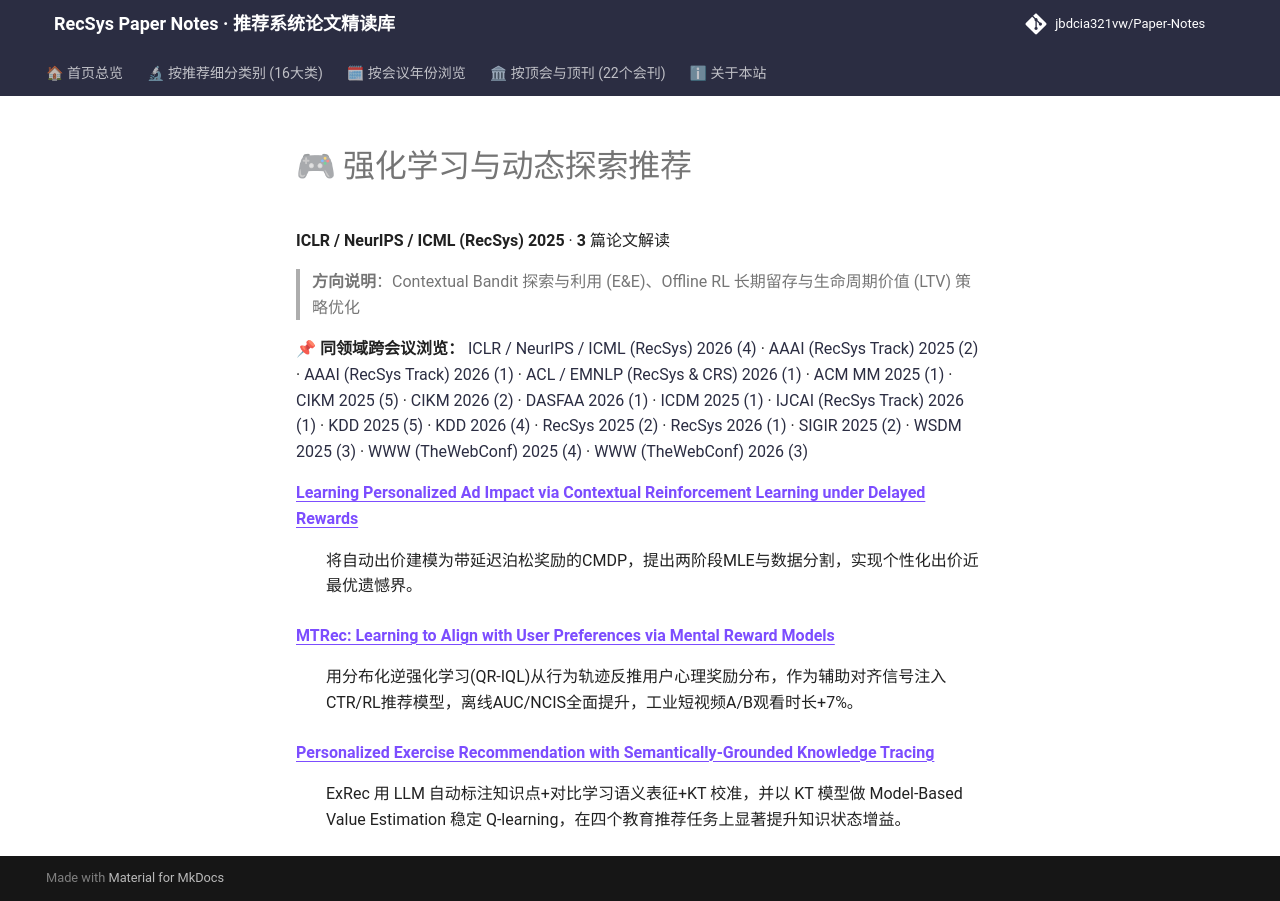

repository: jbdcia321vw/Paper-Notes · page: venues/ICLR_NeurIPS_ICML/2025/rl_bandit_rec/index.html · generator: mkdocs

# 🎮 强化学习与动态探索推荐

**ICLR / NeurIPS / ICML (RecSys) 2025** · **3** 篇论文解读

> **方向说明**：Contextual Bandit 探索与利用 (E&E)、Offline RL 长期留存与生命周期价值 (LTV) 策略优化

📌 **同领域跨会议浏览：** [ICLR / NeurIPS / ICML (RecSys) 2026 (4)](../../2026/rl_bandit_rec/) · [AAAI (RecSys Track) 2025 (2)](../../../AAAI/2025/rl_bandit_rec/) · [AAAI (RecSys Track) 2026 (1)](../../../AAAI/2026/rl_bandit_rec/) · [ACL / EMNLP (RecSys & CRS) 2026 (1)](../../../ACL_EMNLP/2026/rl_bandit_rec/) · [ACM MM 2025 (1)](../../../ACM_MM/2025/rl_bandit_rec/) · [CIKM 2025 (5)](../../../CIKM/2025/rl_bandit_rec/) · [CIKM 2026 (2)](../../../CIKM/2026/rl_bandit_rec/) · [DASFAA 2026 (1)](../../../DASFAA/2026/rl_bandit_rec/) · [ICDM 2025 (1)](../../../ICDM/2025/rl_bandit_rec/) · [IJCAI (RecSys Track) 2026 (1)](../../../IJCAI/2026/rl_bandit_rec/) · [KDD 2025 (5)](../../../KDD/2025/rl_bandit_rec/) · [KDD 2026 (4)](../../../KDD/2026/rl_bandit_rec/) · [RecSys 2025 (2)](../../../RecSys/2025/rl_bandit_rec/) · [RecSys 2026 (1)](../../../RecSys/2026/rl_bandit_rec/) · [SIGIR 2025 (2)](../../../SIGIR/2025/rl_bandit_rec/) · [WSDM 2025 (3)](../../../WSDM/2025/rl_bandit_rec/) · [WWW (TheWebConf) 2025 (4)](../../../WWW/2025/rl_bandit_rec/) · [WWW (TheWebConf) 2026 (3)](../../../WWW/2026/rl_bandit_rec/)

<dl>
<dt><strong><a href="learning_personalized_ad_impact_via_contextual_reinforcement_learning_under/">Learning Personalized Ad Impact via Contextual Reinforcement Learning under Delayed Rewards</a></strong></dt>
<dd>
<p>将自动出价建模为带延迟泊松奖励的CMDP，提出两阶段MLE与数据分割，实现个性化出价近最优遗憾界。</p>
</dd>
<dt><strong><a href="mtrec_learning_to_align_with_user_preferences_via_mental_reward_models/">MTRec: Learning to Align with User Preferences via Mental Reward Models</a></strong></dt>
<dd>
<p>用分布化逆强化学习(QR-IQL)从行为轨迹反推用户心理奖励分布，作为辅助对齐信号注入CTR/RL推荐模型，离线AUC/NCIS全面提升，工业短视频A/B观看时长+7%。</p>
</dd>
<dt><strong><a href="personalized_exercise_recommendation_with_semantically_grounded_knowledge_t/">Personalized Exercise Recommendation with Semantically-Grounded Knowledge Tracing</a></strong></dt>
<dd>
<p>ExRec 用 LLM 自动标注知识点+对比学习语义表征+KT 校准，并以 KT 模型做 Model-Based Value Estimation 稳定 Q-learning，在四个教育推荐任务上显著提升知识状态增益。</p>
</dd>
</dl>
